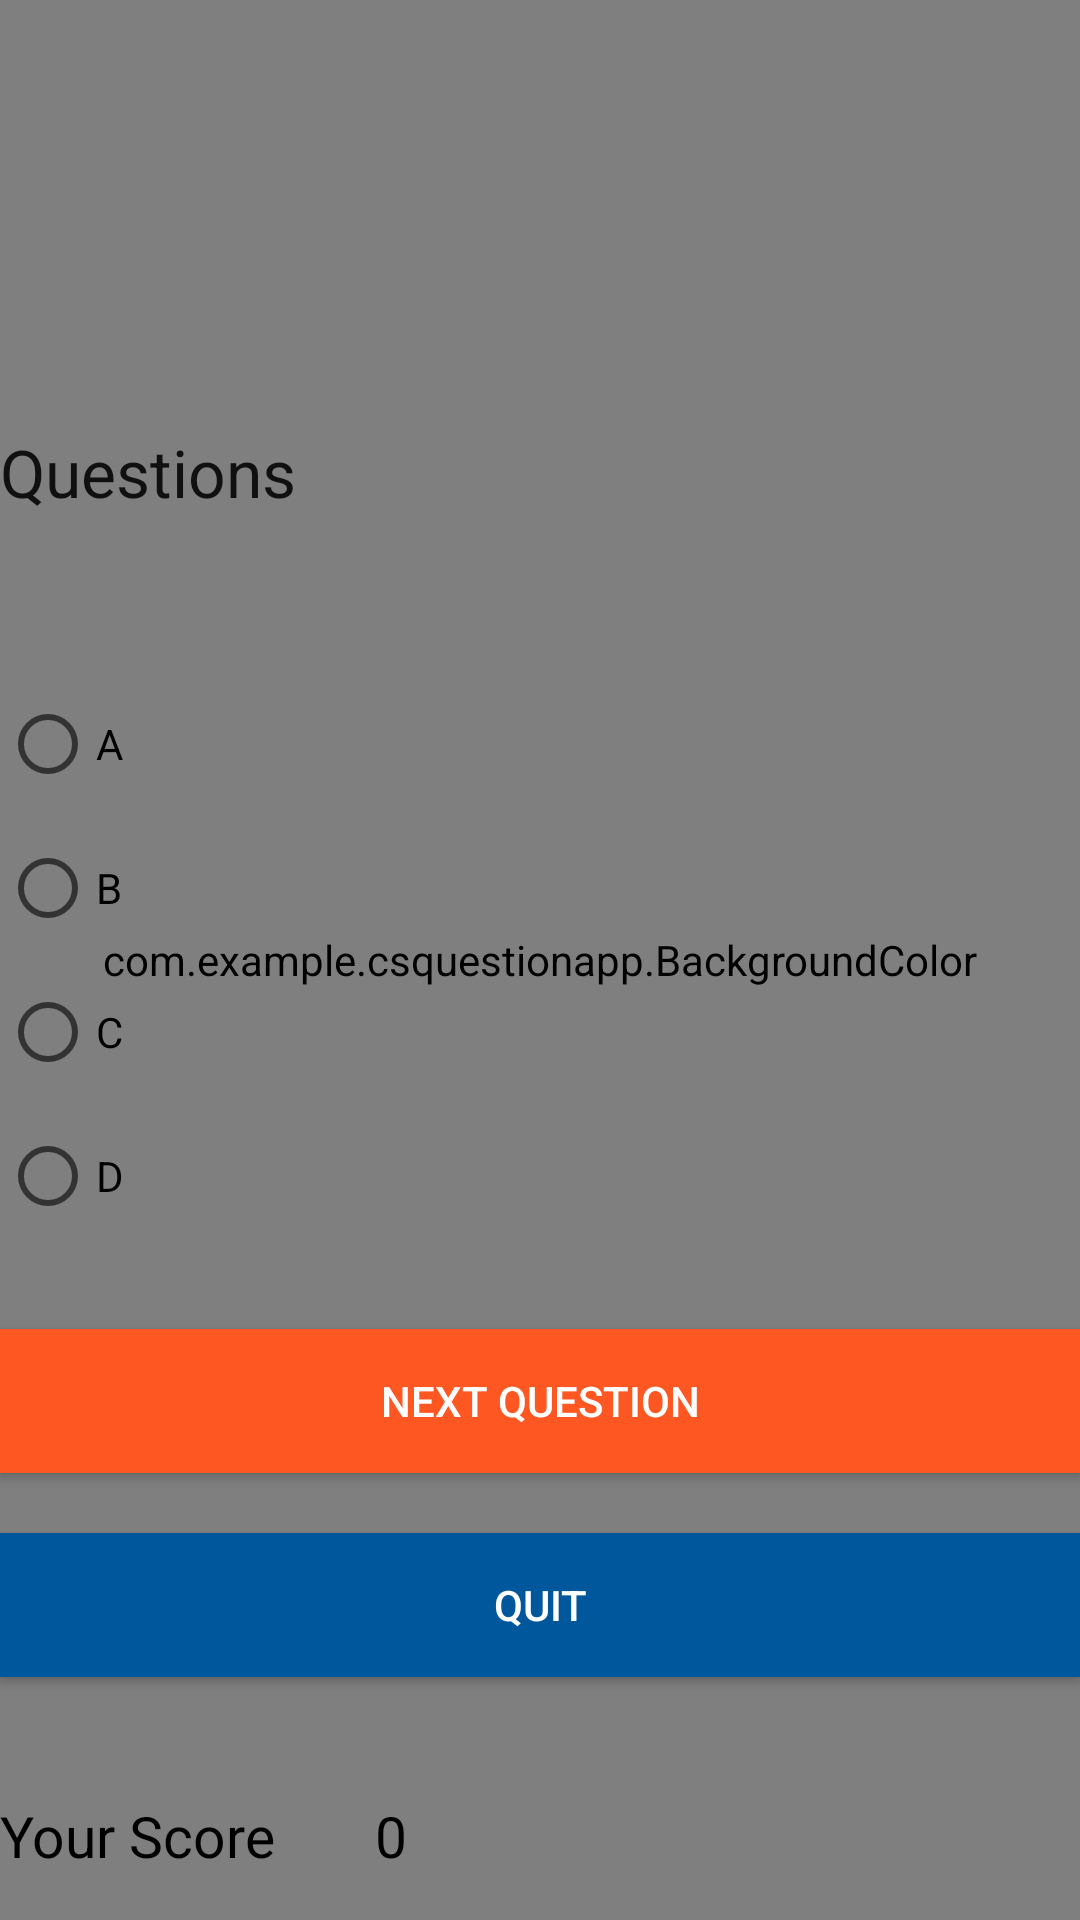

This screen was rendered from an Android layout file. Write that file and the resources it references.
<!-- AndroidManifest.xml: application theme Theme.CSQuestionApp -->
<!-- res/layout/activity_questions.xml -->
<?xml version="1.0" encoding="utf-8"?>

<RelativeLayout xmlns:android="http://schemas.android.com/apk/res/android"
    xmlns:app="http://schemas.android.com/apk/res-auto"
    xmlns:tools="http://schemas.android.com/tools"
    android:id="@+id/rlQuestions"
    android:layout_width="match_parent"
    android:layout_height="match_parent"
    tools:context="com.example.csquestionapp.QuestionsActivity">

    <com.example.csquestionapp.BackgroundColor
        android:id="@+id/bgBackground"
        android:layout_width="match_parent"
        android:layout_height="match_parent" />

    <TextView
        android:id="@+id/dispName"
        android:layout_width="wrap_content"
        android:layout_height="wrap_content"
        android:textAppearance="?android:attr/textAppearanceLarge"
        android:textColor="@color/accent_material_light"
        android:layout_above="@+id/tvQue"
        android:layout_marginBottom="50dp"
        android:layout_alignParentTop="true"
        android:layout_alignParentStart="true" />

    <RadioGroup
        android:id="@+id/answersGrp"
        android:layout_width="wrap_content"
        android:layout_height="wrap_content"
        android:layout_alignStart="@+id/dispName"
        android:clickable="true"
        android:layout_centerVertical="true">

        <RadioButton
            android:id="@+id/radioButton"
            android:layout_width="wrap_content"
            android:layout_height="wrap_content"
            android:text="@string/a"
            android:checked="false"
            />

        <RadioButton
            android:id="@+id/radioButton2"
            android:layout_width="wrap_content"
            android:layout_height="wrap_content"
            android:text="@string/b"
            android:checked="false" />

        <RadioButton
            android:id="@+id/radioButton3"
            android:layout_width="wrap_content"
            android:layout_height="wrap_content"
            android:text="@string/c"
            android:checked="false" />

        <RadioButton
            android:id="@+id/radioButton4"
            android:layout_width="wrap_content"
            android:layout_height="wrap_content"
            android:text="@string/d"
            android:checked="false" />

    </RadioGroup>

    <Button
        android:id="@+id/button3"
        android:layout_width="match_parent"
        android:layout_height="wrap_content"
        android:text="@string/nextQuestion"
        android:layout_marginTop="27dp"
        android:layout_below="@+id/answersGrp"
        android:layout_alignParentEnd="true"
        android:background="#FF5722"
        android:textColor="#ffffff"/>

    <Button
        android:id="@+id/btnQuit"
        android:layout_width="match_parent"
        android:layout_height="wrap_content"
        android:text="@string/quit"
        android:layout_marginTop="20dp"
        android:layout_below="@+id/button3"
        android:layout_alignParentEnd="true"
        android:background="#01579B"
        android:textColor="#ffffff" />

    <TextView
        android:id="@+id/tvQue"
        android:layout_width="wrap_content"
        android:layout_height="wrap_content"
        android:textAppearance="?android:attr/textAppearanceLarge"
        android:text="@string/questions"
        android:layout_marginBottom="52dp"
        android:layout_above="@+id/answersGrp"
        android:layout_alignParentStart="true" />

    <TextView
        android:id="@+id/tvYourScore"
        android:layout_width="wrap_content"
        android:layout_height="24dp"
        android:textAppearance="@color/abc_background_cache_hint_selector_material_dark"
        android:text="@string/your_score"
        android:textColor="#000000"
        android:textSize="19sp"
        android:layout_alignParentBottom="true"
        android:layout_marginBottom="17dp" />

    <TextView
        android:id="@+id/tvScore"
        android:layout_width="wrap_content"
        android:layout_height="24dp"
        android:textAppearance="@color/abc_background_cache_hint_selector_material_dark"
        android:text="@string/text_0"
        android:textColor="#000000"
        android:textSize="19sp"
        android:layout_alignParentBottom="true"
        android:layout_marginBottom="17dp"
        android:textAlignment="center"
        android:layout_marginStart="125dp"/>

    <TextView
        android:id="@+id/tvTimer"
        android:layout_width="wrap_content"
        android:layout_height="wrap_content"
        android:layout_alignParentTop="true"
        android:layout_alignParentEnd="true"
        android:textSize="24sp"
        android:textStyle="bold"
        android:textColor="#1991D0"
        app:drawableTopCompat="@drawable/ic_timer" />

</RelativeLayout>
<!-- resources referenced by this layout -->
<resources>
  <string name="a">A</string>
  <string name="b">B</string>
  <string name="c">C</string>
  <string name="d">D</string>
  <string name="nextQuestion">Next Question</string>
  <string name="questions">Questions</string>
  <string name="quit">Quit</string>
  <string name="text_0">0</string>
      // java:
  <string name="your_score">Your Score</string>
  <style name="Theme.CSQuestionApp" parent="Theme.MaterialComponents.DayNight.DarkActionBar">
          
          <item name="colorPrimary">@color/purple_500</item>
          <item name="colorPrimaryVariant">@color/purple_700</item>
          <item name="colorOnPrimary">@color/white</item>
          
          <item name="colorSecondary">@color/teal_200</item>
          <item name="colorSecondaryVariant">@color/teal_700</item>
          <item name="colorOnSecondary">@color/black</item>
          
          <item name="android:statusBarColor" tools:targetApi="l">?attr/colorPrimaryVariant</item>
      </style>
  <!-- not gathered from this repository: default colours our renderer supplied (Android Studio template values) -->
  <color name="purple_500">#FF6200EE</color>
  <color name="purple_700">#FF3700B3</color>
  <color name="teal_200">#FF03DAC5</color>
  <color name="teal_700">#FF018786</color>
  <color name="black">#FF000000</color>
  <color name="white">#FFFFFFFF</color>
</resources>
